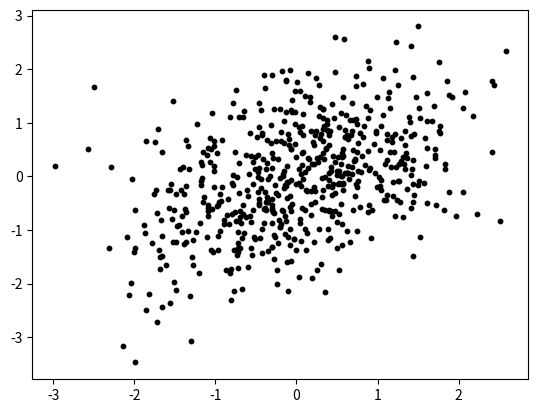

The matplotlib source for this figure: (Note: this script raises an exception after producing the figure.)
import random
import numpy as np
import matplotlib.pyplot as plt
import pandas as pd
import scipy 
import random
import os
import csv



# outlier calc
def calculateMahalanobis(y=None, data=None, cov=None): 
  
    y_mu = y - np.mean(data) 
    if not cov: 
        cov = np.cov(data.values.T) 
    inv_covmat = np.linalg.inv(cov) 
    left = np.dot(y_mu, inv_covmat) 
    mahal = np.dot(left, y_mu.T) 
    return mahal.diagonal()


# outlier detection
def detect_outliers(df):
    # Mahalanobis distance for each row 
    df['Mahalanobis'] = calculateMahalanobis(y=df, data=df[['x', 'y']])

    # calculate p-value for each mahalanobis distance 
    df['p'] = 1 - scipy.stats.chi2.cdf(df['Mahalanobis'], 3)

    return df


# define function to generate random scatterplots with a given correlation
def generate_data(correlation):
    # generate random x and y data with the given correlation
    mean = [0, 0]
    cov = [[1, correlation], [correlation, 1]]
    x_data, y_data = np.random.multivariate_normal(mean, cov, 600).T

    # create df to hold data
    data = {'x': x_data, 'y': y_data}
    data_df = pd.DataFrame(data, columns=['x','y'])

    # Mahalanobis distance for each row 
    detect_outliers(data_df)
    
    # keep rows where p-value is more than 0.001
    data_df = data_df[data_df['p'] > 0.001]

    return data_df


# add outlier back in
def generate_outliers(df, dist):
    # take df
    x = df["x"]
    y = df["y"]

    # find regression line (m (slope) and b(intercept) )
    m, b = np.polyfit(x, y, 1)
    # linear regression: m*x+b
    y_point = m*x+b
    #plt.plot(x, y_point)
    
    # hold points in df
    reg_df ={'x': x, 'y': y_point}
    data_df = pd.DataFrame(reg_df, columns=['x','y'])

    # outlier df
    outlier_df = pd.DataFrame()

    rand_index = random.randint(0, len(data_df) - 1)
    rand_row = data_df.iloc[rand_index].copy()  
    rand_row['y'] += dist

    # add to df
    outlier_df = outlier_df._append(rand_row, ignore_index=True)

    # check our outlier is an outlier
    new_df = df._append(outlier_df, ignore_index=True)
    # remove 2 columns
    new_df = new_df.drop(columns=['Mahalanobis', 'p'])
    detect_outliers(new_df)
    # print rows where p-value is less than 0.001
    print("outlier:")
    print(new_df[new_df['p'] < 0.001])

    return outlier_df    




# generate scatterplots
for x in np.arange(1,4,0.05):
    # get main correlation characteristics
    c = 0.4
    df = generate_data(c)
    x_data = df.loc[:, ["x"]]
    y_data = df.loc[:, ["y"]]

    # plot the main scatterplot
    plt.scatter(x_data, y_data, c='#000000', s=10)
    
    # add outliers
    out_df = generate_outliers(df, x) 
    
    # plot outliers
    plt.scatter(out_df['x'], out_df['y'], c='red', s=10)

    # add
    plt.title(f"Scatterplot with Correlation = {c}")
    plt.tick_params(left = False, right = False , labelleft = False , 
                labelbottom = False, bottom = False) 
       
    # save plots and df
    dir_name = os.path.dirname(__file__)
    results_dir = "\Results\Outlier_output"
    f_name = 'corr_'+ str(c) + '_dist_' + str(round(x,2))
    
    # merge df with out_df
    merged_df = df._append(out_df, ignore_index=True)
    # remove 2 columns
    merged_df = merged_df.drop(columns=['Mahalanobis', 'p'])
    detect_outliers(merged_df)
    # print rows where p-value is less than 0.001
    print("df:")
    print(merged_df)
    # df to csv file
    #np.savetxt((dir_name+f_name+'.csv'), merged_df, delimiter=',', fmt='%s')
    merged_df.to_csv(os.path.join(dir_name+results_dir, f_name + '.csv'), index=False)

    # plots
    plt.savefig(dir_name+results_dir+"\p_"+f_name+"_"+".png")
    plt.close()
   






